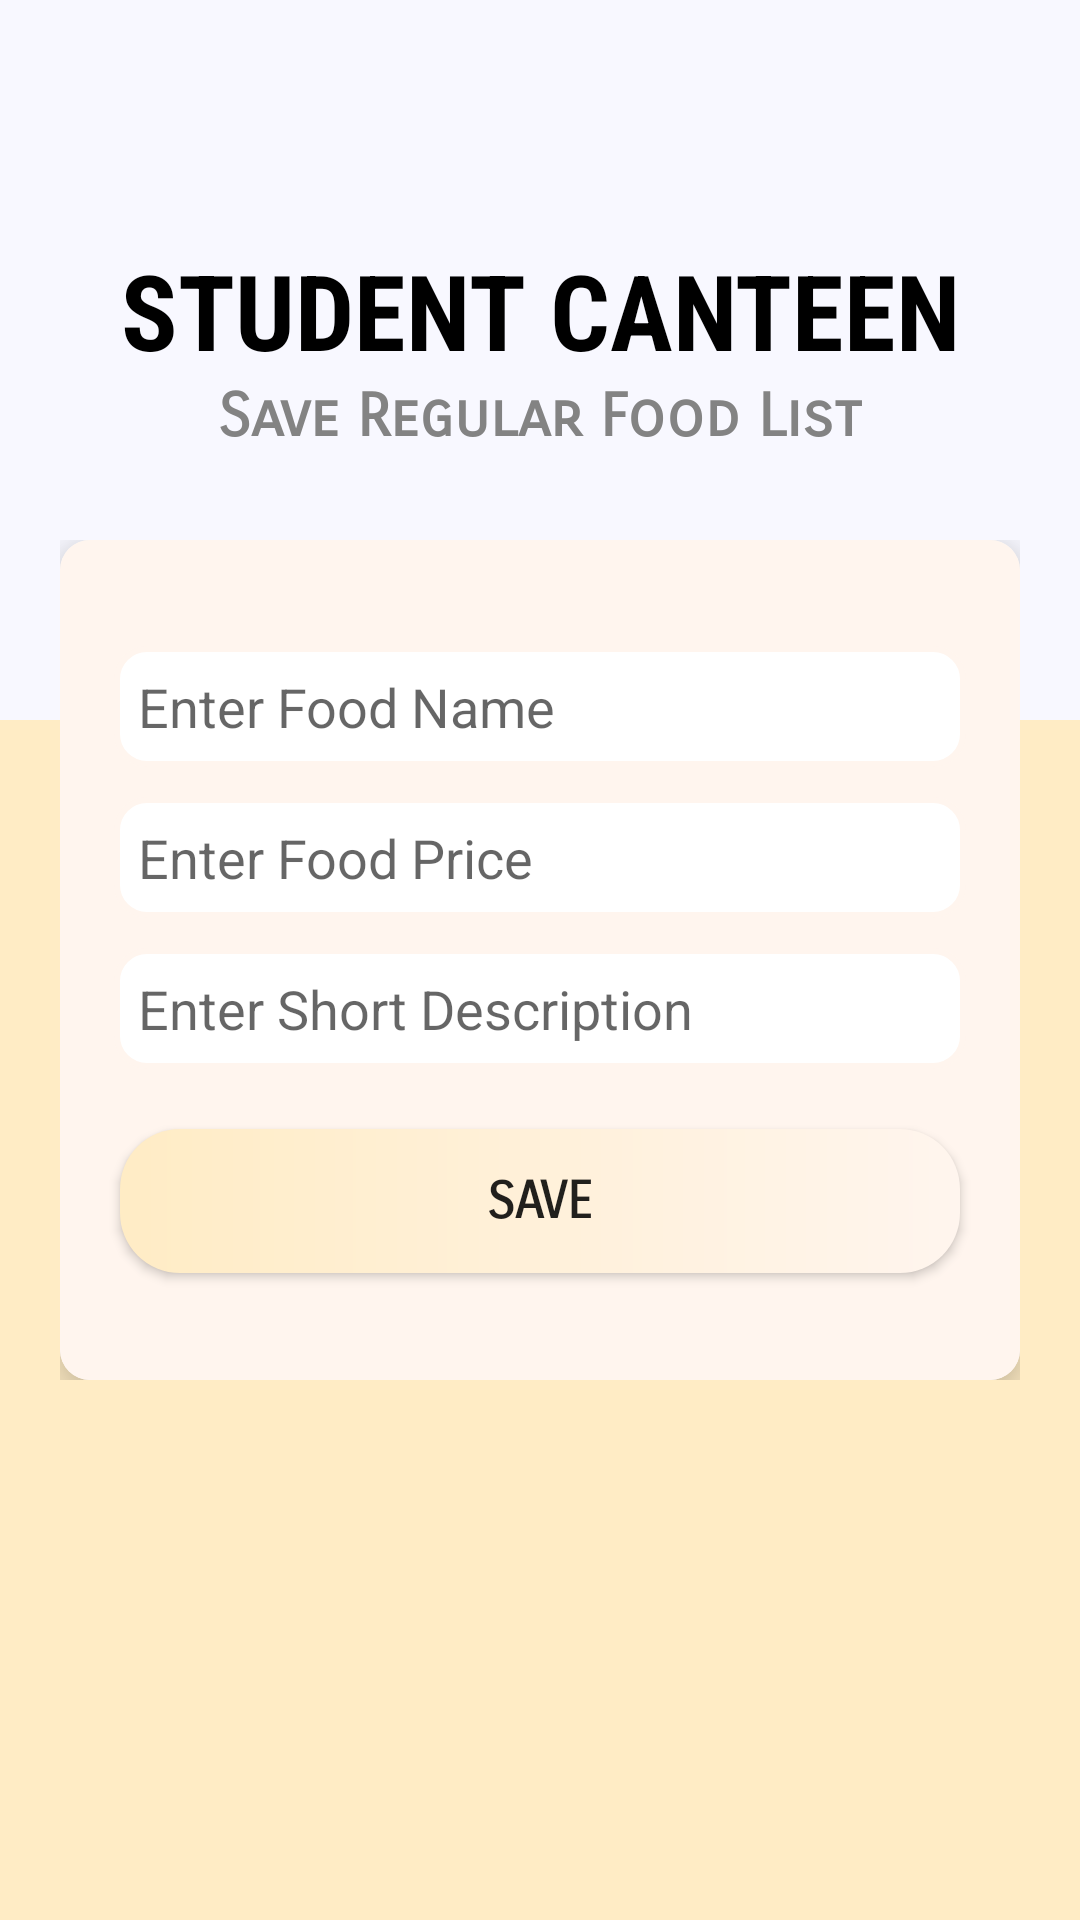

Reconstruct the res/layout file that produces this screen, plus the resources it refers to.
<!-- AndroidManifest.xml: application theme Theme.FinalYearProject -->
<!-- res/layout/activity_admin_food_list.xml -->
<?xml version="1.0" encoding="utf-8"?>
<RelativeLayout xmlns:android="http://schemas.android.com/apk/res/android"
    xmlns:app="http://schemas.android.com/apk/res-auto"
    xmlns:card_view="http://schemas.android.com/apk/res-auto"
    xmlns:tools="http://schemas.android.com/tools"
    android:layout_width="match_parent"
    android:layout_height="match_parent"
    android:background="@color/floral_white"
    tools:context=".Admin.Admin_foodList">

    <RelativeLayout
        android:id="@+id/rl_one_login"
        android:layout_width="match_parent"
        android:layout_height="wrap_content">

        <View
            android:id="@+id/v_one_login"
            android:layout_width="match_parent"
            android:layout_height="240dp"
            android:background="@color/gost_white" />

        <RelativeLayout
            android:id="@+id/rl_three_login"
            android:layout_width="match_parent"
            android:layout_height="220dp">

            <TextView
                android:id="@+id/tv_one_login"
                android:layout_width="match_parent"
                android:layout_height="wrap_content"
                android:layout_marginTop="80dp"
                android:fontFamily="sans-serif-condensed"
                android:text="STUDENT CANTEEN"
                android:textAlignment="center"
                android:textColor="@color/black"
                android:textSize="35sp"
                android:textStyle="bold" />

            <TextView
                android:layout_width="match_parent"
                android:layout_height="wrap_content"
                android:layout_below="@+id/tv_one_login"
                android:fontFamily="sans-serif-smallcaps"
                android:text="Save Regular Food List"
                android:textAlignment="center"
                android:textColor="@color/dark_gray"
                android:textSize="20sp"
                android:textStyle="bold" />

        </RelativeLayout>
    </RelativeLayout>

    <LinearLayout
        android:layout_width="match_parent"
        android:layout_height="wrap_content"
        android:layout_marginLeft="20dp"
        android:layout_marginTop="180dp"
        android:layout_marginRight="20dp"
        android:orientation="vertical">

        <LinearLayout
            android:layout_width="match_parent"
            android:layout_height="wrap_content"
            android:orientation="horizontal">

            <androidx.cardview.widget.CardView
                android:id="@+id/cv_one_login"
                android:layout_width="wrap_content"
                android:layout_height="280dp"
                android:layout_centerHorizontal="true"
                app:cardBackgroundColor="#fcfcfc"
                app:cardCornerRadius="10dp"
                app:cardPreventCornerOverlap="false"
                app:cardUseCompatPadding="false"
                card_view:cardElevation="10dp">

                <RelativeLayout
                    android:layout_width="match_parent"
                    android:layout_height="match_parent"
                    android:background="@color/seashell_white"
                    android:gravity="center">

                    <EditText
                        android:id="@+id/regular_food_Id"
                        android:layout_width="match_parent"
                        android:layout_height="wrap_content"
                        android:layout_below="@+id/imageView_Id"
                        android:layout_marginLeft="18dp"
                        android:layout_marginRight="18dp"
                        android:layout_marginBottom="10dp"
                        android:background="@drawable/custom_edit_text"
                        android:hint="Enter Food Name"
                        android:padding="8dp" />

                    <EditText
                        android:id="@+id/regular_price_Id"
                        android:layout_width="match_parent"
                        android:layout_height="wrap_content"
                        android:layout_below="@+id/regular_food_Id"
                        android:layout_marginLeft="18dp"
                        android:layout_marginRight="18dp"
                        android:layout_marginBottom="10dp"
                        android:background="@drawable/custom_edit_text"
                        android:hint="Enter Food Price"
                        android:padding="8dp" />

                    <EditText
                        android:id="@+id/regular_description_Id"
                        android:layout_width="match_parent"
                        android:layout_height="wrap_content"
                        android:layout_below="@+id/regular_price_Id"
                        android:layout_marginLeft="18dp"
                        android:layout_marginRight="18dp"
                        android:layout_marginBottom="10dp"
                        android:background="@drawable/custom_edit_text"
                        android:hint="Enter Short Description"
                        android:padding="8dp" />

                    <Button
                        android:id="@+id/regular_save_Id"
                        android:layout_width="match_parent"
                        android:layout_height="wrap_content"
                        android:layout_below="@+id/regular_description_Id"
                        android:layout_centerHorizontal="true"
                        android:layout_marginLeft="20dp"
                        android:layout_marginTop="10dp"
                        android:layout_marginRight="20dp"
                        android:background="@drawable/custom_button"
                        android:elevation="20dp"
                        android:fontFamily="sans-serif-smallcaps"
                        android:text="Save"
                        android:textStyle="bold"
                        android:textSize="17sp" />

                </RelativeLayout>
            </androidx.cardview.widget.CardView>
        </LinearLayout>
    </LinearLayout>
</RelativeLayout>
<!-- resources referenced by this layout -->
<resources>
  <color name="black">#FF000000</color>
  <color name="dark_gray">#838383</color>
  <color name="floral_white">#FFECC5</color>
  <color name="gost_white">#F8F8FF</color>
  <color name="seashell_white">#FFF5EE</color>
  <!-- drawable custom_button (drawable) -->
  <?xml version="1.0" encoding="utf-8"?>
  <shape xmlns:android="http://schemas.android.com/apk/res/android">
      <gradient
          android:endColor="@color/seashell_white"
          android:startColor="@color/floral_white"
          android:type="linear"
          />
      <corners android:radius="20dp" />
  </shape>
  <!-- drawable custom_edit_text (drawable) -->
  <?xml version="1.0" encoding="utf-8"?>
  <selector xmlns:android="http://schemas.android.com/apk/res/android">
  
      <item android:state_enabled="true" android:state_focused="true">
          <shape android:shape="rectangle">
              <solid android:color="@color/white" />
              <corners android:radius="10dp" />
              <stroke android:width="2dp" android:color="@color/black" />
          </shape>
      </item>
  
      <item android:state_enabled="true">
          <shape android:shape="rectangle">
              <solid android:color="@color/white" />
              <corners android:radius="10dp" />
              <stroke android:width="2dp" android:color="@color/seashell_white" />
          </shape>
      </item>
  </selector>
  <style name="Theme.FinalYearProject" parent="Theme.MaterialComponents.DayNight.DarkActionBar.Bridge">
          <item name="colorPrimary">@color/dark_gray_2</item>
          <item name="colorPrimaryVariant">@color/purple_700</item>
          <item name="colorOnPrimary">@color/white</item>
          <item name="colorSecondary">@color/teal_200</item>
          <item name="colorSecondaryVariant">@color/teal_700</item>
          <item name="colorOnSecondary">@color/black</item>
          <item name="colorAccent">@color/dark_gray</item>
          
          <item name="android:statusBarColor" tools:targetApi="l">?attr/colorAccent</item>
      </style>
  <color name="white">#FFFFFFFF</color>
  <color name="dark_gray_2">#454545</color>
  <color name="purple_700">#FF3700B3</color>
  <color name="teal_200">#FF03DAC5</color>
  <color name="teal_700">#FF018786</color>
</resources>
